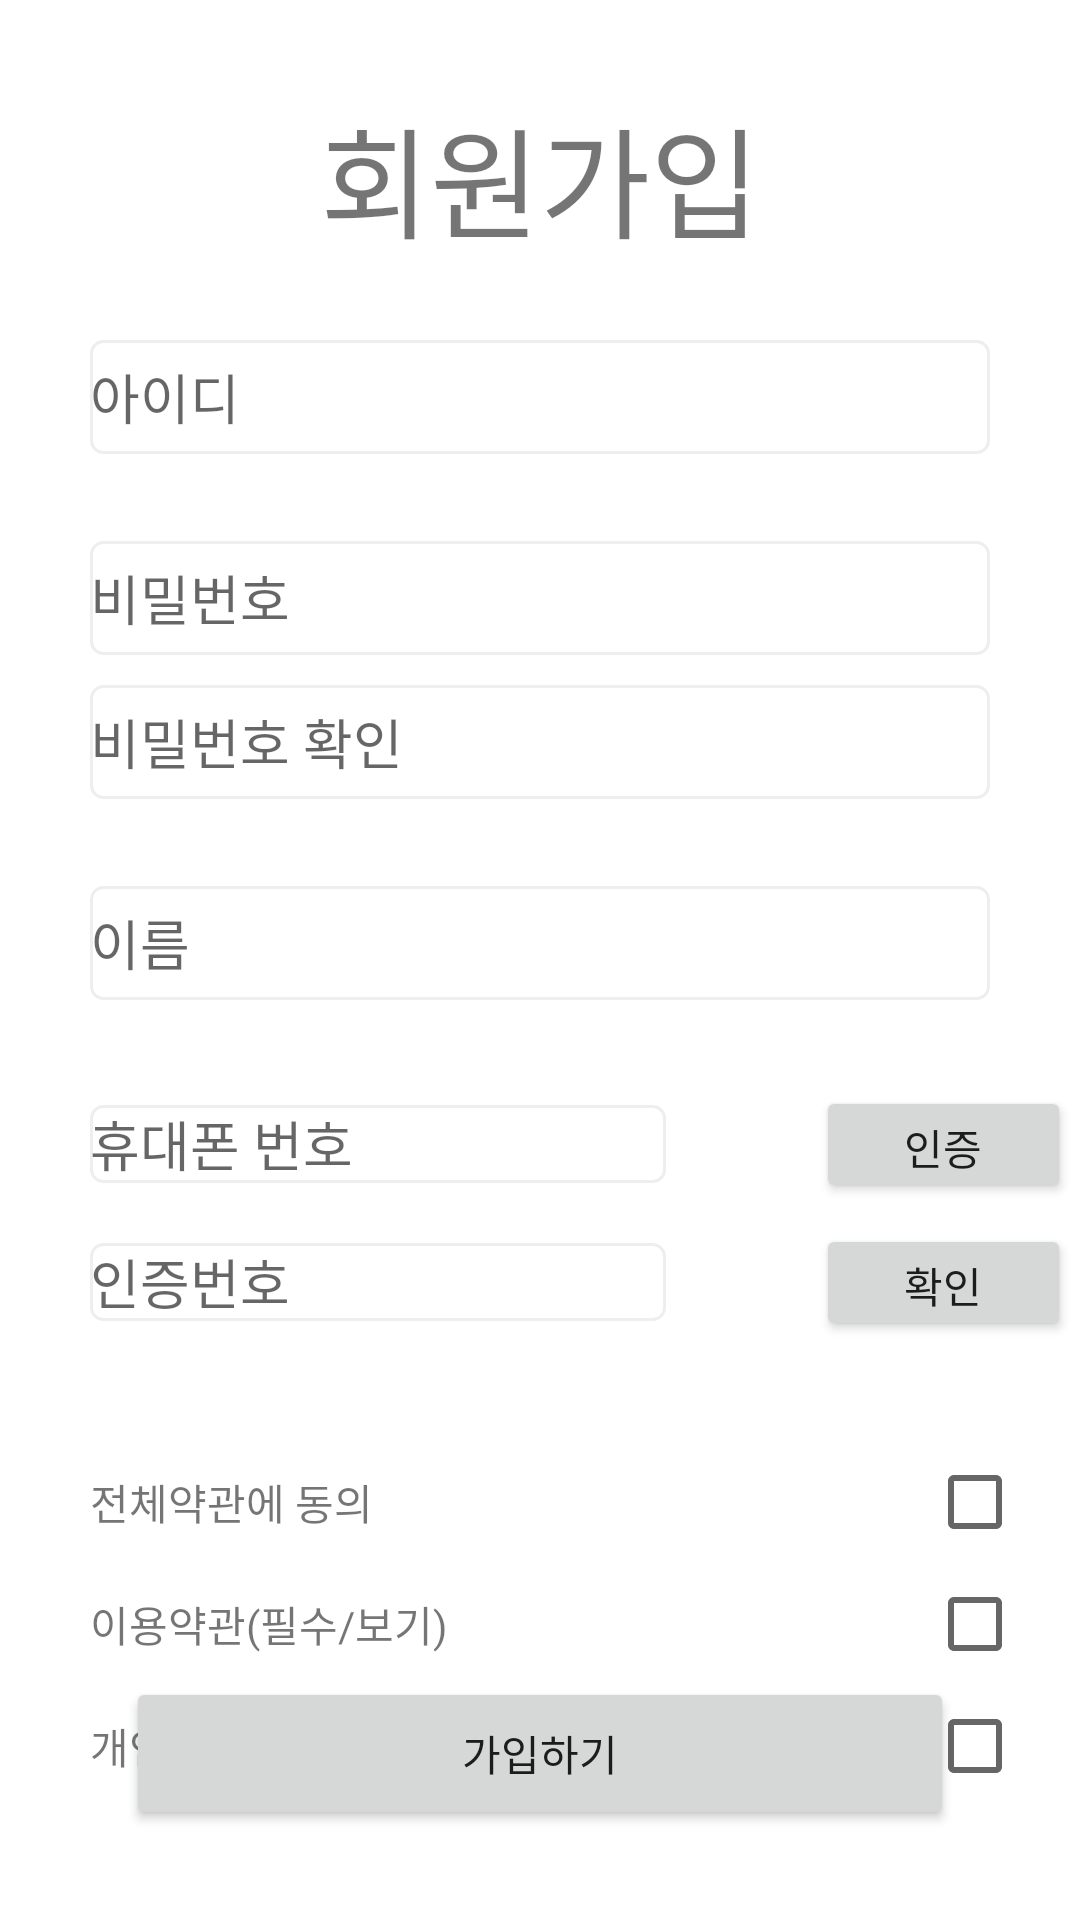

Reconstruct the res/layout file that produces this screen, plus the resources it refers to.
<!-- AndroidManifest.xml: application theme Theme.Dotoristagram -->
<!-- res/layout/register.xml -->
<?xml version="1.0" encoding="utf-8"?>
<androidx.constraintlayout.widget.ConstraintLayout
    xmlns:android="http://schemas.android.com/apk/res/android"
    xmlns:app="http://schemas.android.com/apk/res-auto"
    xmlns:tools="http://schemas.android.com/tools"
    android:layout_width="match_parent"
    android:layout_height="match_parent">

    <Button
        android:id="@+id/confirm"
        android:layout_width="85dp"
        android:layout_height="39dp"
        android:text="확인"
        app:layout_constraintBottom_toBottomOf="@+id/code"
        app:layout_constraintEnd_toEndOf="@+id/btn_confirm"
        app:layout_constraintStart_toStartOf="@+id/btn_confirm"
        app:layout_constraintTop_toTopOf="@+id/code" />

    <TextView
        android:id="@+id/textView"
        android:layout_width="wrap_content"
        android:layout_height="wrap_content"
        android:layout_marginTop="30dp"
        android:text="회원가입"
        android:textSize="40sp"
        app:layout_constraintEnd_toEndOf="parent"
        app:layout_constraintStart_toStartOf="parent"
        app:layout_constraintTop_toTopOf="parent" />

    <EditText
        android:id="@+id/ID"
        android:layout_width="300dp"
        android:layout_height="38dp"
        android:layout_marginTop="25dp"
        android:background="@drawable/edittext_rounded_corner_rectangle"
        android:ems="10"
        android:inputType="textVisiblePassword"
        android:hint="아이디"
        app:layout_constraintEnd_toEndOf="parent"
        app:layout_constraintStart_toStartOf="parent"
        app:layout_constraintTop_toBottomOf="@+id/textView" />

    <EditText
        android:id="@+id/PW"
        android:layout_width="300dp"
        android:layout_height="38dp"
        android:layout_marginTop="10dp"
        android:background="@drawable/edittext_rounded_corner_rectangle"
        android:ems="10"
        android:hint="비밀번호"
        android:inputType="textPassword"
        app:layout_constraintEnd_toEndOf="@+id/ID"
        app:layout_constraintStart_toStartOf="@+id/ID"
        app:layout_constraintTop_toBottomOf="@+id/checkId" />

    <EditText
        android:id="@+id/pwConfirm"
        android:layout_width="300dp"
        android:layout_height="38dp"
        android:layout_marginTop="10dp"
        android:background="@drawable/edittext_rounded_corner_rectangle"
        android:ems="10"
        android:hint="비밀번호 확인"
        android:inputType="textPassword"
        app:layout_constraintEnd_toEndOf="@+id/PW"
        app:layout_constraintStart_toStartOf="@+id/PW"
        app:layout_constraintTop_toBottomOf="@+id/PW" />

    <EditText
        android:id="@+id/Name"
        android:layout_width="300dp"
        android:layout_height="38dp"
        android:layout_marginTop="10dp"
        android:background="@drawable/edittext_rounded_corner_rectangle"
        android:ems="10"
        android:hint="이름"
        android:inputType="textPersonName"
        app:layout_constraintEnd_toEndOf="@+id/pwConfirm"
        app:layout_constraintStart_toStartOf="@+id/pwConfirm"
        app:layout_constraintTop_toBottomOf="@+id/checkPw" />

    <EditText
        android:id="@+id/PhoneNum"
        android:layout_width="192dp"
        android:layout_height="26dp"
        android:layout_marginTop="35dp"
        android:background="@drawable/edittext_rounded_corner_rectangle"
        android:ems="10"
        android:hint="휴대폰 번호"
        android:inputType="phone"
        app:layout_constraintStart_toStartOf="@+id/Name"
        app:layout_constraintTop_toBottomOf="@+id/Name" />

    <EditText
        android:id="@+id/code"
        android:layout_width="192dp"
        android:layout_height="26dp"
        android:layout_marginTop="20dp"
        android:background="@drawable/edittext_rounded_corner_rectangle"
        android:ems="10"
        android:hint="인증번호"
        android:inputType="number"
        app:layout_constraintEnd_toEndOf="@+id/PhoneNum"
        app:layout_constraintStart_toStartOf="@+id/PhoneNum"
        app:layout_constraintTop_toBottomOf="@+id/PhoneNum" />

    <TextView
        android:id="@+id/textView2"
        android:layout_width="wrap_content"
        android:layout_height="wrap_content"
        android:layout_marginTop="50dp"
        android:text="전체약관에 동의"
        app:layout_constraintStart_toStartOf="@+id/code"
        app:layout_constraintTop_toBottomOf="@+id/code" />

    <CheckBox
        android:id="@+id/checkBox3"
        android:layout_width="wrap_content"
        android:layout_height="wrap_content"
        app:layout_constraintBottom_toBottomOf="@+id/agreement2"
        app:layout_constraintEnd_toEndOf="@+id/checkBox2"
        app:layout_constraintStart_toStartOf="@+id/checkBox2"
        app:layout_constraintTop_toTopOf="@+id/agreement2" />

    <TextView
        android:id="@+id/agreement1"
        android:layout_width="wrap_content"
        android:layout_height="wrap_content"
        android:layout_marginTop="20dp"
        android:text="이용약관(필수/보기)"
        app:layout_constraintStart_toStartOf="@+id/textView2"
        app:layout_constraintTop_toBottomOf="@+id/textView2" />

    <TextView
        android:id="@+id/agreement2"
        android:layout_width="wrap_content"
        android:layout_height="wrap_content"
        android:layout_marginTop="20dp"
        android:text="개인정보처리방침(필수/보기)"
        app:layout_constraintStart_toStartOf="@+id/agreement1"
        app:layout_constraintTop_toBottomOf="@+id/agreement1" />

    <CheckBox
        android:id="@+id/checkBox"
        android:layout_width="wrap_content"
        android:layout_height="wrap_content"
        app:layout_constraintBottom_toBottomOf="@+id/textView2"
        app:layout_constraintEnd_toEndOf="@+id/confirm"
        app:layout_constraintTop_toTopOf="@+id/textView2" />

    <CheckBox
        android:id="@+id/checkBox2"
        android:layout_width="wrap_content"
        android:layout_height="wrap_content"
        app:layout_constraintBottom_toBottomOf="@+id/agreement1"
        app:layout_constraintEnd_toEndOf="@+id/checkBox"
        app:layout_constraintStart_toStartOf="@+id/checkBox"
        app:layout_constraintTop_toTopOf="@+id/agreement1" />

    <Button
        android:id="@+id/btn_register"
        android:layout_width="276dp"
        android:layout_height="51dp"
        android:layout_marginBottom="30dp"
        android:text="가입하기"
        app:layout_constraintBottom_toBottomOf="parent"
        app:layout_constraintEnd_toEndOf="parent"
        app:layout_constraintStart_toStartOf="parent" />

    <Button
        android:id="@+id/btn_confirm"
        android:layout_width="85dp"
        android:layout_height="39dp"
        android:layout_marginStart="50dp"
        android:text="인증"
        app:layout_constraintBottom_toBottomOf="@+id/PhoneNum"
        app:layout_constraintStart_toEndOf="@+id/PhoneNum"
        app:layout_constraintTop_toTopOf="@+id/PhoneNum" />

    <TextView
        android:id="@+id/checkId"
        android:layout_width="wrap_content"
        android:layout_height="wrap_content"
        app:layout_constraintStart_toStartOf="@+id/ID"
        app:layout_constraintTop_toBottomOf="@+id/ID" />

    <TextView
        android:id="@+id/checkPw"
        android:layout_width="wrap_content"
        android:layout_height="wrap_content"
        app:layout_constraintStart_toStartOf="@+id/pwConfirm"
        app:layout_constraintTop_toBottomOf="@+id/pwConfirm" />



</androidx.constraintlayout.widget.ConstraintLayout>
<!-- resources referenced by this layout -->
<resources>
  <!-- drawable edittext_rounded_corner_rectangle (drawable) -->
  <?xml version="1.0" encoding="utf-8"?>
  <selector xmlns:android="http://schemas.android.com/apk/res/android">
  
      
  
      <item android:state_focused="true">
          <shape xmlns:android="http://schemas.android.com/apk/res/android" android:shape="rectangle">
  
              <stroke
                  android:width="1dp"
                  android:color="#5555FF" />
              <corners android:radius="4dp"/>
              <solid
                  android:color="#FFFFFF" />
          </shape>
  
      </item>
  
  
  
      
      <item android:state_focused="false">
          <shape xmlns:android="http://schemas.android.com/apk/res/android" android:shape="rectangle">
  
              <stroke
                  android:width="1dp"
                  android:color="#EEEEEE" />
              <corners android:radius="4dp"/>
              <solid
                  android:color="#FFFFFF" />
          </shape>
  
      </item>
  
  </selector>
  <style name="Theme.Dotoristagram" parent="Theme.MaterialComponents.DayNight.DarkActionBar">
          
          <item name="colorPrimary">@color/purple_500</item>
          <item name="colorPrimaryVariant">@color/purple_700</item>
          <item name="colorOnPrimary">@color/white</item>
          
          <item name="colorSecondary">@color/teal_200</item>
          <item name="colorSecondaryVariant">@color/teal_700</item>
          <item name="colorOnSecondary">@color/black</item>
          
          <item name="android:statusBarColor" tools:targetApi="l">?attr/colorPrimaryVariant</item>
          
      </style>
  <color name="purple_500">#FF6200EE</color>
  <color name="purple_700">#FF3700B3</color>
  <color name="white">#FFFFFFFF</color>
  <color name="teal_200">#FF03DAC5</color>
  <color name="teal_700">#FF018786</color>
  <color name="black">#FF000000</color>
</resources>
